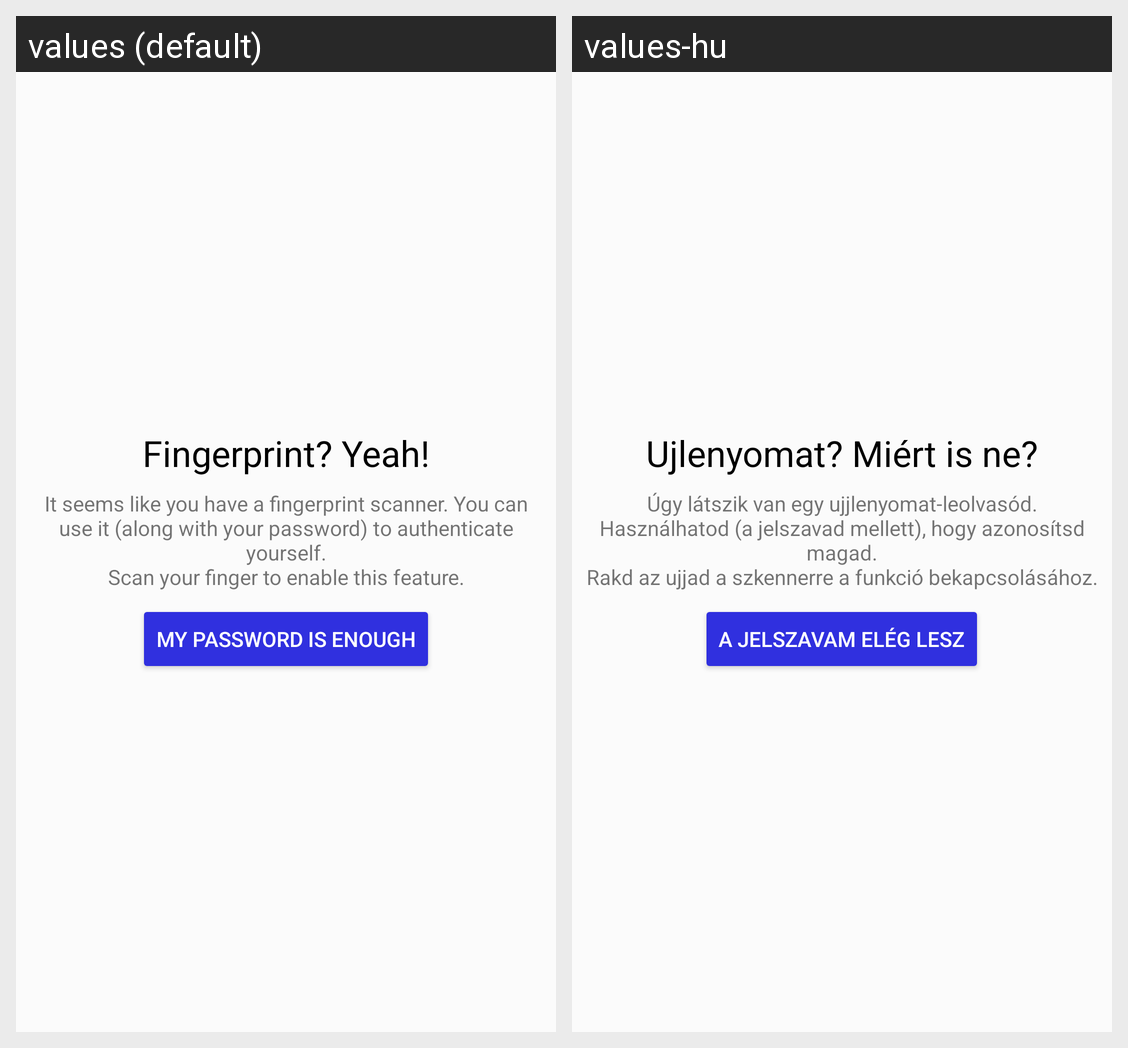

Strings drawn on this Android screen and how each of the app's shown locales translates them:
Android screen res/layout/frag_welcome_fingerprint.xml rendered under 2 locales, left to right: values (default), values-hu. Device: Nexus 5 (rendered at 1080×1920; each locale shown at half size, 540×960, under a caption strip naming it); theme AppTheme.
Strings drawn on this screen, with the default value and each locale's value (text and hints the layout hard-codes, and strings that could not be matched under every locale, appear in the picture but are not listed):

welcome_fingerprint_title
  values: Fingerprint? Yeah!
  values-hu: Ujlenyomat? Miért is ne?

welcome_fingerprint_subtitle
  values: It seems like you have a fingerprint scanner. You can use it (along with your password) to authenticate yourself.
      Scan your finger to enable this feature.
  values-hu: Úgy látszik van egy ujjlenyomat-leolvasód. Használhatod (a jelszavad mellett), hogy azonosítsd magad.
      Rakd az ujjad a szkennerre a funkció bekapcsolásához.

welcome_fingerprint_cancel
  values: My password is enough
  values-hu: A jelszavam elég lesz
